Run: headless pygame with SDL's dummy video driver; simulated clock (each Clock.tick advances the game by its frame time, no real sleeping); random seed 0; keys injected as events and as key.get_pressed() state; no mouse input.
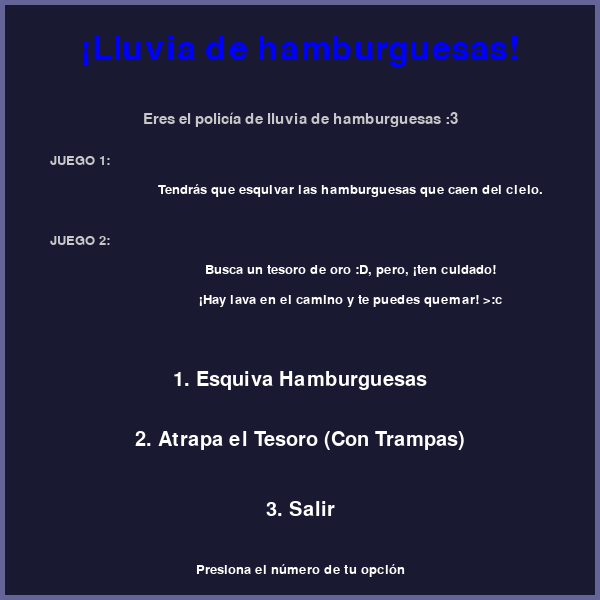
Frame 1 of 4 · flips 1–60 · no input
Frame 2 of 4 · flips 61–180 · tapped SPACE, RETURN · held RIGHT (→), D · screen unchanged from frame 1, image omitted
Frame 3 of 4 · flips 181–300 · held DOWN (↓), S · screen unchanged from frame 2, image omitted
Frame 4 of 4 · flips 301–420 · held LEFT (←), A, UP (↑), W · screen unchanged from frame 3, image omitted

The pygame program that drew these frames:

#Cargamos librerías

import pygame
import random
import sys

pygame.init()

# Dimensiones de la ventana del juego:

ANCHO = 600
ALTO = 600
VENTANA = pygame.display.set_mode((ANCHO, ALTO))
pygame.display.set_caption("¡Lluvia de hamburguesas!")

# Colores para cada parte del juego:

BLANCO = (255, 255, 255)
NEGRO = (0, 0, 0)
ROJO = (255, 0, 0)  # Lava
AZUL = (0, 0, 255)
AMARILLO = (255, 255, 0) # Brillo del Tesoro
ORO = (255, 215, 0)      
ROJO_OSCURO = (150, 0, 0) # Base de la Lava


# Colores para la Hamburguesa
CAFE = (139, 69, 19)
NARANJA = (255, 165, 0)
# Colores para el Policía (Jugador)
AZUL_MARINO = (0, 0, 128) 
GRIS_CLARO = (200, 200, 200)

# Colores de la pantalla:
AZUL_OSCURO_FONDO = (25, 25, 50) 
BORDE_COLOR = (100, 100, 150)    

###############
FPS = 60
reloj = pygame.time.Clock()

##########################3


# Uso de funciones propias:

def dibujar_texto(superficie, texto, tamano, x, y, color=BLANCO):
    fuente = pygame.font.SysFont("Arial", tamano)
    etiqueta = fuente.render(texto, True, color)
    rectangulo = etiqueta.get_rect(center=(x, y))
    superficie.blit(etiqueta, rectangulo)

def dibujar_borde():
    grosor = 5
    pygame.draw.rect(VENTANA, BORDE_COLOR, (0, 0, ANCHO, grosor))
    pygame.draw.rect(VENTANA, BORDE_COLOR, (0, ALTO - grosor, ANCHO, grosor))
    pygame.draw.rect(VENTANA, BORDE_COLOR, (0, 0, grosor, ALTO))
    pygame.draw.rect(VENTANA, BORDE_COLOR, (ANCHO - grosor, 0, grosor, ALTO))

def dibujar_jugador(x, y):
    pygame.draw.rect(VENTANA, AZUL_MARINO, (x, y, 40, 40))
    pygame.draw.rect(VENTANA, AZUL_MARINO, (x + 5, y - 10, 30, 10))
    pygame.draw.rect(VENTANA, NEGRO, (x + 10, y - 5, 20, 5))
    pygame.draw.circle(VENTANA, AMARILLO, (x + 20, y + 15), 3)

def dibujar_hamburguesa(x, y):
    pygame.draw.rect(VENTANA, NARANJA, (x, y, 40, 10))
    pygame.draw.rect(VENTANA, CAFE, (x, y + 10, 40, 15))
    pygame.draw.rect(VENTANA, NARANJA, (x, y + 25, 40, 10))

def dibujar_tesoro(x, y):
    center_x, center_y = x + 15, y + 15
    pygame.draw.circle(VENTANA, ORO, (center_x, center_y), 15)
    pygame.draw.circle(VENTANA, CAFE, (center_x, center_y), 15, 2)
    pygame.draw.circle(VENTANA, AMARILLO, (center_x, center_y), 8)

def dibujar_lava(x, y):
    pygame.draw.rect(VENTANA, ROJO_OSCURO, (x, y, 50, 50))
    pygame.draw.rect(VENTANA, ROJO, (x + 5, y + 5, 40, 40))
    pygame.draw.circle(VENTANA, NARANJA, (x + 10, y + 40), 5)
    pygame.draw.circle(VENTANA, AMARILLO, (x + 40, y + 10), 4)
    pygame.draw.circle(VENTANA, NARANJA, (x + 25, y + 25), 6)


###########------------------------------------
# Juego 1:

def crear_enemigo():
    return [random.randint(0, ANCHO - 40), -50, 40, 40, random.randint(3, 7)]

def juego_esquivar():
    px = ANCHO // 2
    py = ALTO - 80
    velocidad = 7
    enemigos = [crear_enemigo() for _ in range(5)]
    puntos = 0
    jugando = True
    while jugando:
        reloj.tick(FPS)
        VENTANA.fill(AZUL_OSCURO_FONDO) 
        dibujar_borde()

        teclas = pygame.key.get_pressed()
        if teclas[pygame.K_LEFT] and px > 0:
            px -= velocidad
        if teclas[pygame.K_RIGHT] and px < ANCHO - 40:
            px += velocidad

        for e in enemigos:
            e[1] += e[4]
            dibujar_hamburguesa(e[0], e[1])

            if e[1] > ALTO:
                e[:] = crear_enemigo()
                puntos += 10

            r_jugador = pygame.Rect(px, py, 40, 40)
            r_enemigo = pygame.Rect(e[0], e[1], 40, 40)

            if r_jugador.colliderect(r_enemigo):
                pantalla_fin(puntos, "No00oO, te cayó una hamburguesa :c")
                return

        dibujar_jugador(px, py)
        dibujar_texto(VENTANA, f"Puntos: {puntos}", 30, 80, 30)

        pygame.display.update()

        for evento in pygame.event.get():
            if evento.type == pygame.QUIT:
                pygame.quit(); sys.exit()

# Juego 2:

def juego_atrapar():
    px = ANCHO // 2
    py = ALTO // 2
    velocidad = 7

    moneda_x = random.randint(50, ANCHO - 50)
    moneda_y = random.randint(50, ALTO - 50)

    obstaculos = []
    for _ in range(3):
        ox = random.randint(0, ANCHO - 50)
        oy = random.randint(0, ALTO - 50)
        if abs(ox - ANCHO//2) < 100 and abs(oy - ALTO//2) < 100:
            ox = 100
        obstaculos.append(pygame.Rect(ox, oy, 50, 50))

    puntos = 0
    tiempo_total = 15
    tiempo_inicio = pygame.time.get_ticks()

    jugando = True
    while jugando:
        reloj.tick(FPS)
        VENTANA.fill(AZUL_OSCURO_FONDO) 
        dibujar_borde() 

        tiempo_restante = tiempo_total - (pygame.time.get_ticks() - tiempo_inicio) / 1000
        if tiempo_restante <= 0:
            pantalla_fin(puntos, "Se acabó el tiempito :c")
            return

        teclas = pygame.key.get_pressed()
        if teclas[pygame.K_LEFT] and px > 0: px -= velocidad
        if teclas[pygame.K_RIGHT] and px < ANCHO - 40: px += velocidad
        if teclas[pygame.K_UP] and py > 0: py -= velocidad
        if teclas[pygame.K_DOWN] and py < ALTO - 40: py += velocidad

        r_jugador = pygame.Rect(px, py, 40, 40)
        r_moneda = pygame.Rect(moneda_x, moneda_y, 30, 30)

        if r_jugador.colliderect(r_moneda):
            puntos += 1
            moneda_x = random.randint(50, ANCHO - 50)
            moneda_y = random.randint(50, ALTO - 50)

        for obs in obstaculos:
            if r_jugador.colliderect(obs):
                pantalla_fin(puntos, "Te quemaste!!!, chocaste con la lava :c")
                return

        dibujar_tesoro(moneda_x, moneda_y)
        for obs in obstaculos:
            dibujar_lava(obs.x, obs.y)

        dibujar_jugador(px, py)
        dibujar_texto(VENTANA, f"Puntos: {puntos}", 30, 80, 30)
        dibujar_texto(VENTANA, f"Tiempo: {int(tiempo_restante)}", 30, ANCHO - 80, 30)

        pygame.display.update()

        for evento in pygame.event.get():
            if evento.type == pygame.QUIT:
                pygame.quit(); sys.exit()

################################################
# Pantalla final juego

def pantalla_fin(puntaje, mensaje):
    esperando = True
    while esperando:
        VENTANA.fill(AZUL_OSCURO_FONDO) # Fondo actualizado
        dibujar_borde() # Dibujar borde
        
        # Tamaño de fuente reducido a 40
        dibujar_texto(VENTANA, mensaje, 40, ANCHO//2, 200, ROJO) 
        dibujar_texto(VENTANA, f"Puntaje Final: {puntaje}", 40, ANCHO//2, 300)
        dibujar_texto(VENTANA, "Presiona ENTER para volver al menú", 25, ANCHO//2, 400)

        pygame.display.update()

        for evento in pygame.event.get():
            if evento.type == pygame.QUIT:
                pygame.quit(); sys.exit()
            if evento.type == pygame.KEYDOWN:
                if evento.key == pygame.K_RETURN:
                    esperando = False

###################---------------------------
# Menú

def menu_principal():
    ejecutando = True
    while ejecutando:
        VENTANA.fill(AZUL_OSCURO_FONDO)
        dibujar_borde() 
        
        dibujar_texto(VENTANA, "¡Lluvia de hamburguesas!", 50, ANCHO//2, 50, AZUL)


        
        # Línea 1
        dibujar_texto(VENTANA, "Eres el policía de lluvia de hamburguesas :3", 22, ANCHO//2, 120, GRIS_CLARO)

        # Línea 2
        dibujar_texto(VENTANA, "JUEGO 1:", 20, 80, 160, GRIS_CLARO)
        dibujar_texto(VENTANA, "Tendrás que esquivar las hamburguesas que caen del cielo.", 20, ANCHO//2 + 50, 190, BLANCO)

        # Línea 3-4
        dibujar_texto(VENTANA, "JUEGO 2:", 20, 80, 240, GRIS_CLARO)
        dibujar_texto(VENTANA, "Busca un tesoro de oro :D, pero, ¡ten cuidado!", 20, ANCHO//2 + 50, 270, BLANCO)
        dibujar_texto(VENTANA, "¡Hay lava en el camino y te puedes quemar! >:c", 20, ANCHO//2 + 50, 300, BLANCO)
        
        # Opciones del menu
        dibujar_texto(VENTANA, "1. Esquiva Hamburguesas", 30, ANCHO//2, 380)
        dibujar_texto(VENTANA, "2. Atrapa el Tesoro (Con Trampas)", 30, ANCHO//2, 440)
        dibujar_texto(VENTANA, "3. Salir", 30, ANCHO//2, 510)

        dibujar_texto(VENTANA, "Presiona el número de tu opción", 20, ANCHO//2, 570)

        pygame.display.update()

        for evento in pygame.event.get():
            if evento.type == pygame.QUIT:
                pygame.quit(); sys.exit()

            if evento.type == pygame.KEYDOWN:
                if evento.key == pygame.K_1:
                    juego_esquivar()
                elif evento.key == pygame.K_2:
                    juego_atrapar()
                elif evento.key == pygame.K_3:
                    pygame.quit(); sys.exit()

menu_principal()
